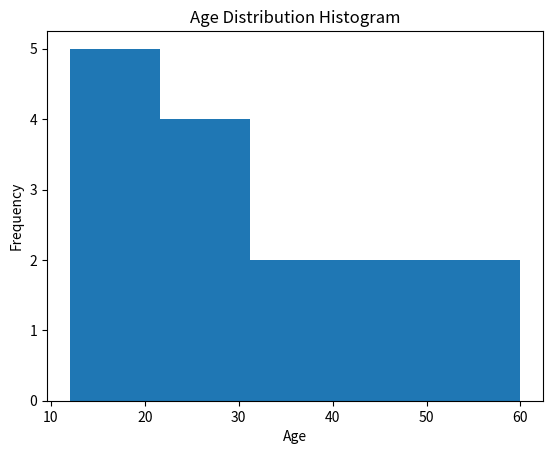

Source code (Python):
import matplotlib.pyplot as plt


ages = [12, 15, 17, 18, 20, 22, 25, 27, 30, 35, 40, 45, 50, 55, 60]


plt.hist(ages, bins=5)


plt.title("Age Distribution Histogram")
plt.xlabel("Age")
plt.ylabel("Frequency")


plt.show()
